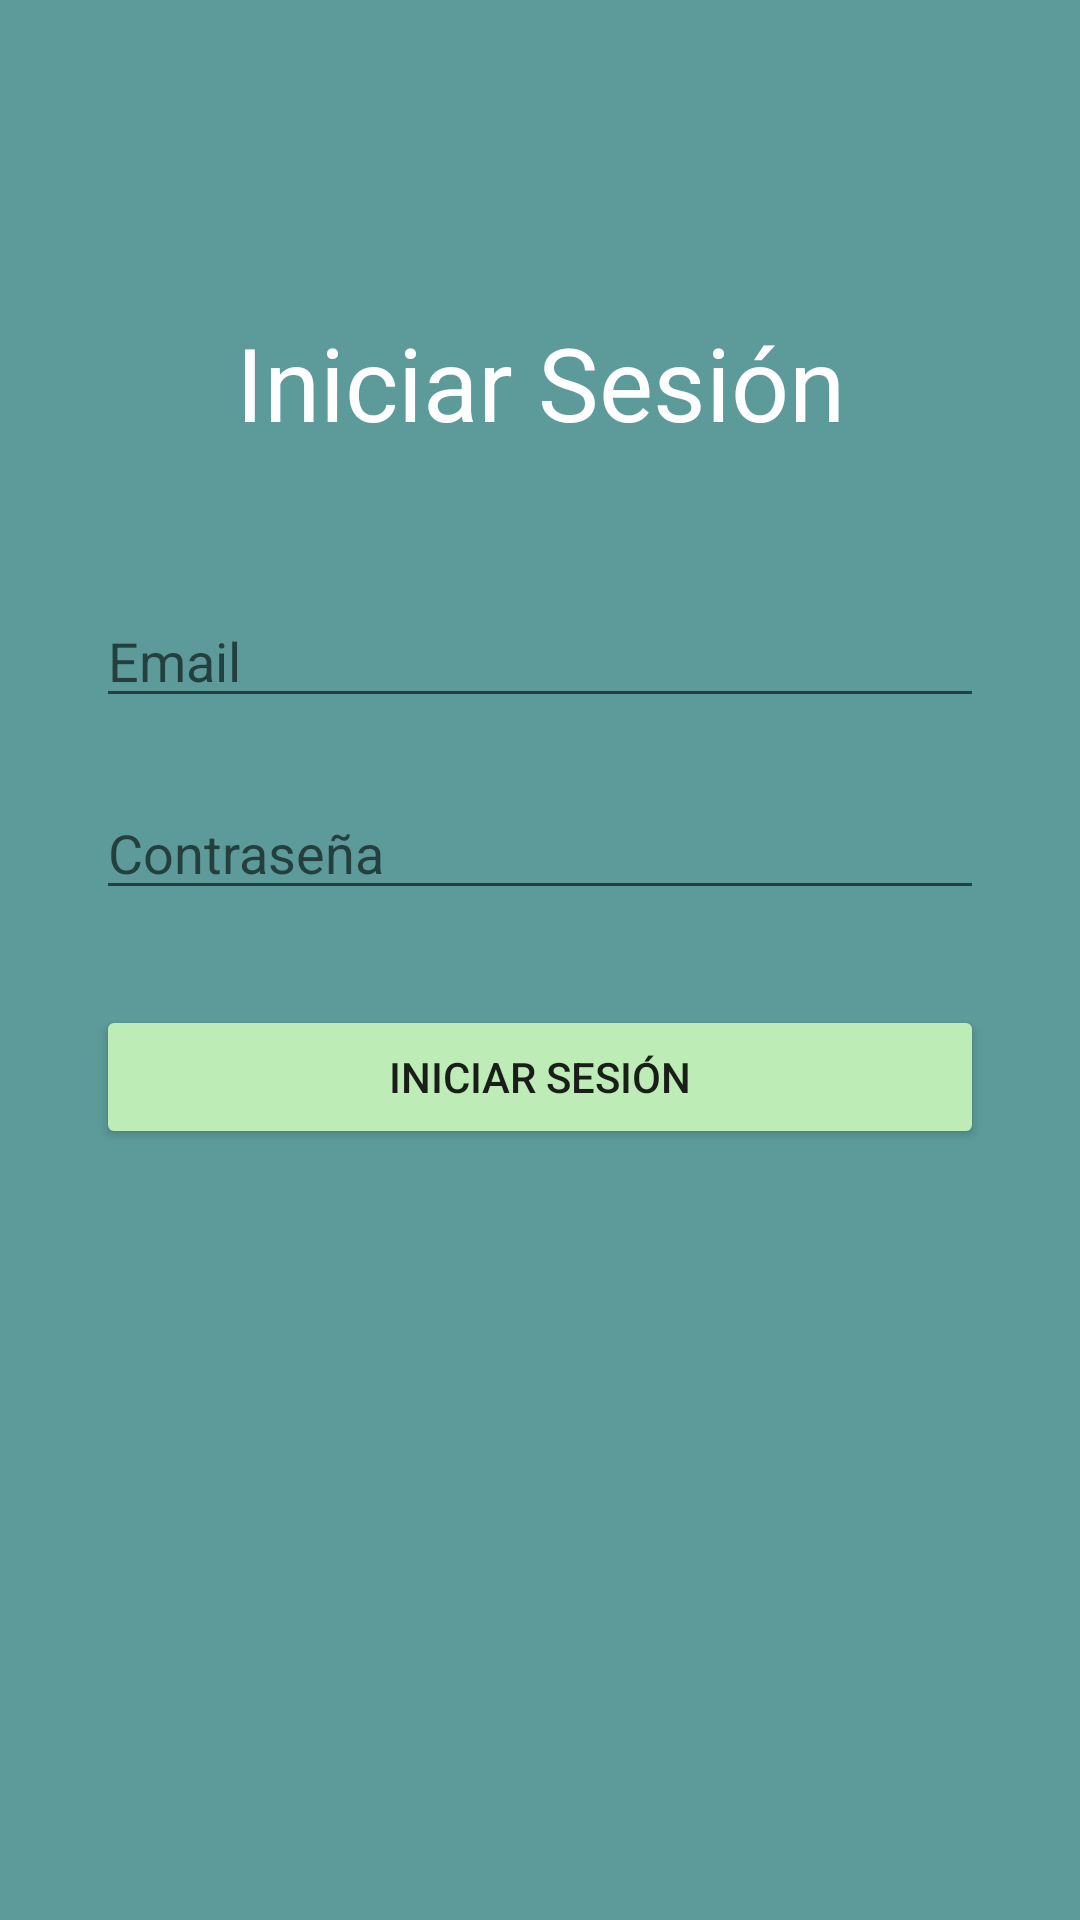

Reconstruct the res/layout file that produces this screen, plus the resources it refers to.
<!-- AndroidManifest.xml: application theme Theme.MiDoctor -->
<!-- res/layout/activity_login.xml -->
<?xml version="1.0" encoding="utf-8"?>
<androidx.constraintlayout.widget.ConstraintLayout xmlns:android="http://schemas.android.com/apk/res/android"
    xmlns:app="http://schemas.android.com/apk/res-auto"
    xmlns:tools="http://schemas.android.com/tools"
    android:layout_width="match_parent"
    android:layout_height="match_parent"

    android:background="@color/blue"
    tools:context=".LoginActivity">

    <TextView
        android:id="@+id/textView"
        android:layout_width="wrap_content"
        android:layout_height="wrap_content"
        android:text="Iniciar Sesión"
        android:textColor="@color/white"
        android:textSize="34sp"
        app:layout_constraintBottom_toBottomOf="parent"
        app:layout_constraintEnd_toEndOf="parent"
        app:layout_constraintStart_toStartOf="parent"
        app:layout_constraintTop_toTopOf="parent"
        app:layout_constraintVertical_bias="0.176" />

    <EditText
        android:id="@+id/user_name1"
        android:layout_width="match_parent"
        android:layout_height="wrap_content"
        android:layout_marginStart="32dp"
        android:layout_marginEnd="32dp"
        android:ems="10"
        android:hint="Email"
        android:inputType="textEmailAddress"
        android:textColor="@color/white"
        app:layout_constraintBottom_toBottomOf="parent"
        app:layout_constraintEnd_toEndOf="parent"
        app:layout_constraintHorizontal_bias="0.0"
        app:layout_constraintStart_toStartOf="parent"
        app:layout_constraintTop_toBottomOf="@+id/textView"
        app:layout_constraintVertical_bias="0.107" />

    <EditText
        android:id="@+id/password1"
        android:layout_width="match_parent"
        android:layout_height="wrap_content"
        android:layout_marginStart="32dp"
        android:layout_marginEnd="32dp"
        android:ems="10"
        android:hint="Contraseña"
        android:inputType="textPassword"
        android:textColor="@color/white"
        app:layout_constraintBottom_toBottomOf="parent"
        app:layout_constraintEnd_toEndOf="parent"
        app:layout_constraintHorizontal_bias="0.497"
        app:layout_constraintStart_toStartOf="parent"
        app:layout_constraintTop_toBottomOf="@+id/user_name1"
        app:layout_constraintVertical_bias="0.063" />

    <Button
        android:id="@+id/log_button"
        android:layout_width="match_parent"
        android:layout_height="wrap_content"
        android:layout_marginStart="32dp"
        android:layout_marginEnd="32dp"
        android:backgroundTint="@color/green"
        android:text="@string/login_button"
        app:layout_constraintBottom_toBottomOf="parent"
        app:layout_constraintEnd_toEndOf="parent"
        app:layout_constraintHorizontal_bias="0.0"
        app:layout_constraintStart_toStartOf="parent"
        app:layout_constraintTop_toBottomOf="@+id/password1"
        app:layout_constraintVertical_bias="0.11" />
</androidx.constraintlayout.widget.ConstraintLayout>
<!-- resources referenced by this layout -->
<resources>
  <color name="blue">#5d9b9b</color>
  <color name="green">#bdecb6</color>
  <color name="white">#FFFFFFFF</color>
  <string name="login_button">Iniciar Sesión</string>
  <style name="Theme.MiDoctor" parent="Theme.MaterialComponents.DayNight.DarkActionBar">
          
          <item name="colorPrimary">@color/purple_500</item>
          <item name="colorPrimaryVariant">@color/purple_700</item>
          <item name="colorOnPrimary">@color/white</item>
          
          <item name="colorSecondary">@color/teal_200</item>
          <item name="colorSecondaryVariant">@color/teal_700</item>
          <item name="colorOnSecondary">@color/black</item>
          
          <item name="android:statusBarColor" tools:targetApi="l">?attr/colorPrimaryVariant</item>
          
      </style>
  <color name="purple_500">#FF6200EE</color>
  <color name="purple_700">#FF3700B3</color>
  <color name="teal_200">#FF03DAC5</color>
  <color name="teal_700">#FF018786</color>
  <color name="black">#FF000000</color>
</resources>
